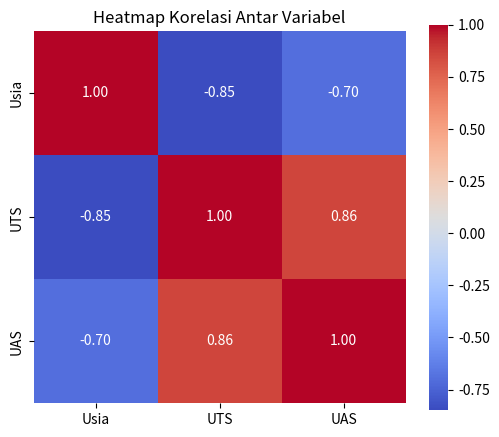

Recreate this plot in Python.
import pandas as pd
import matplotlib.pyplot as plt
import seaborn as sns

data = {
    "Nama"   : ["Andi", "Budi", "Citra", "Dewi", "Eko", "Fajar", "Gita"],
    "JK"     : ["L", "L", "P", "P", "L", "L", "P"],
    "Usia"   : [19, 20, 18, 21, 20, 19, 20],
    "UTS"    : [78, 85, 92, 60, 70, 88, 75],
    "UAS"    : [80, 88, 95, 65, 72, 84, 90]
}
df = pd.DataFrame(data)

plt.figure(figsize=(6, 5))
sns.heatmap(df[["Usia", "UTS", "UAS"]].corr(), annot=True,
            cmap="coolwarm", fmt=".2f", square=True)
plt.title("Heatmap Korelasi Antar Variabel")
plt.show()
